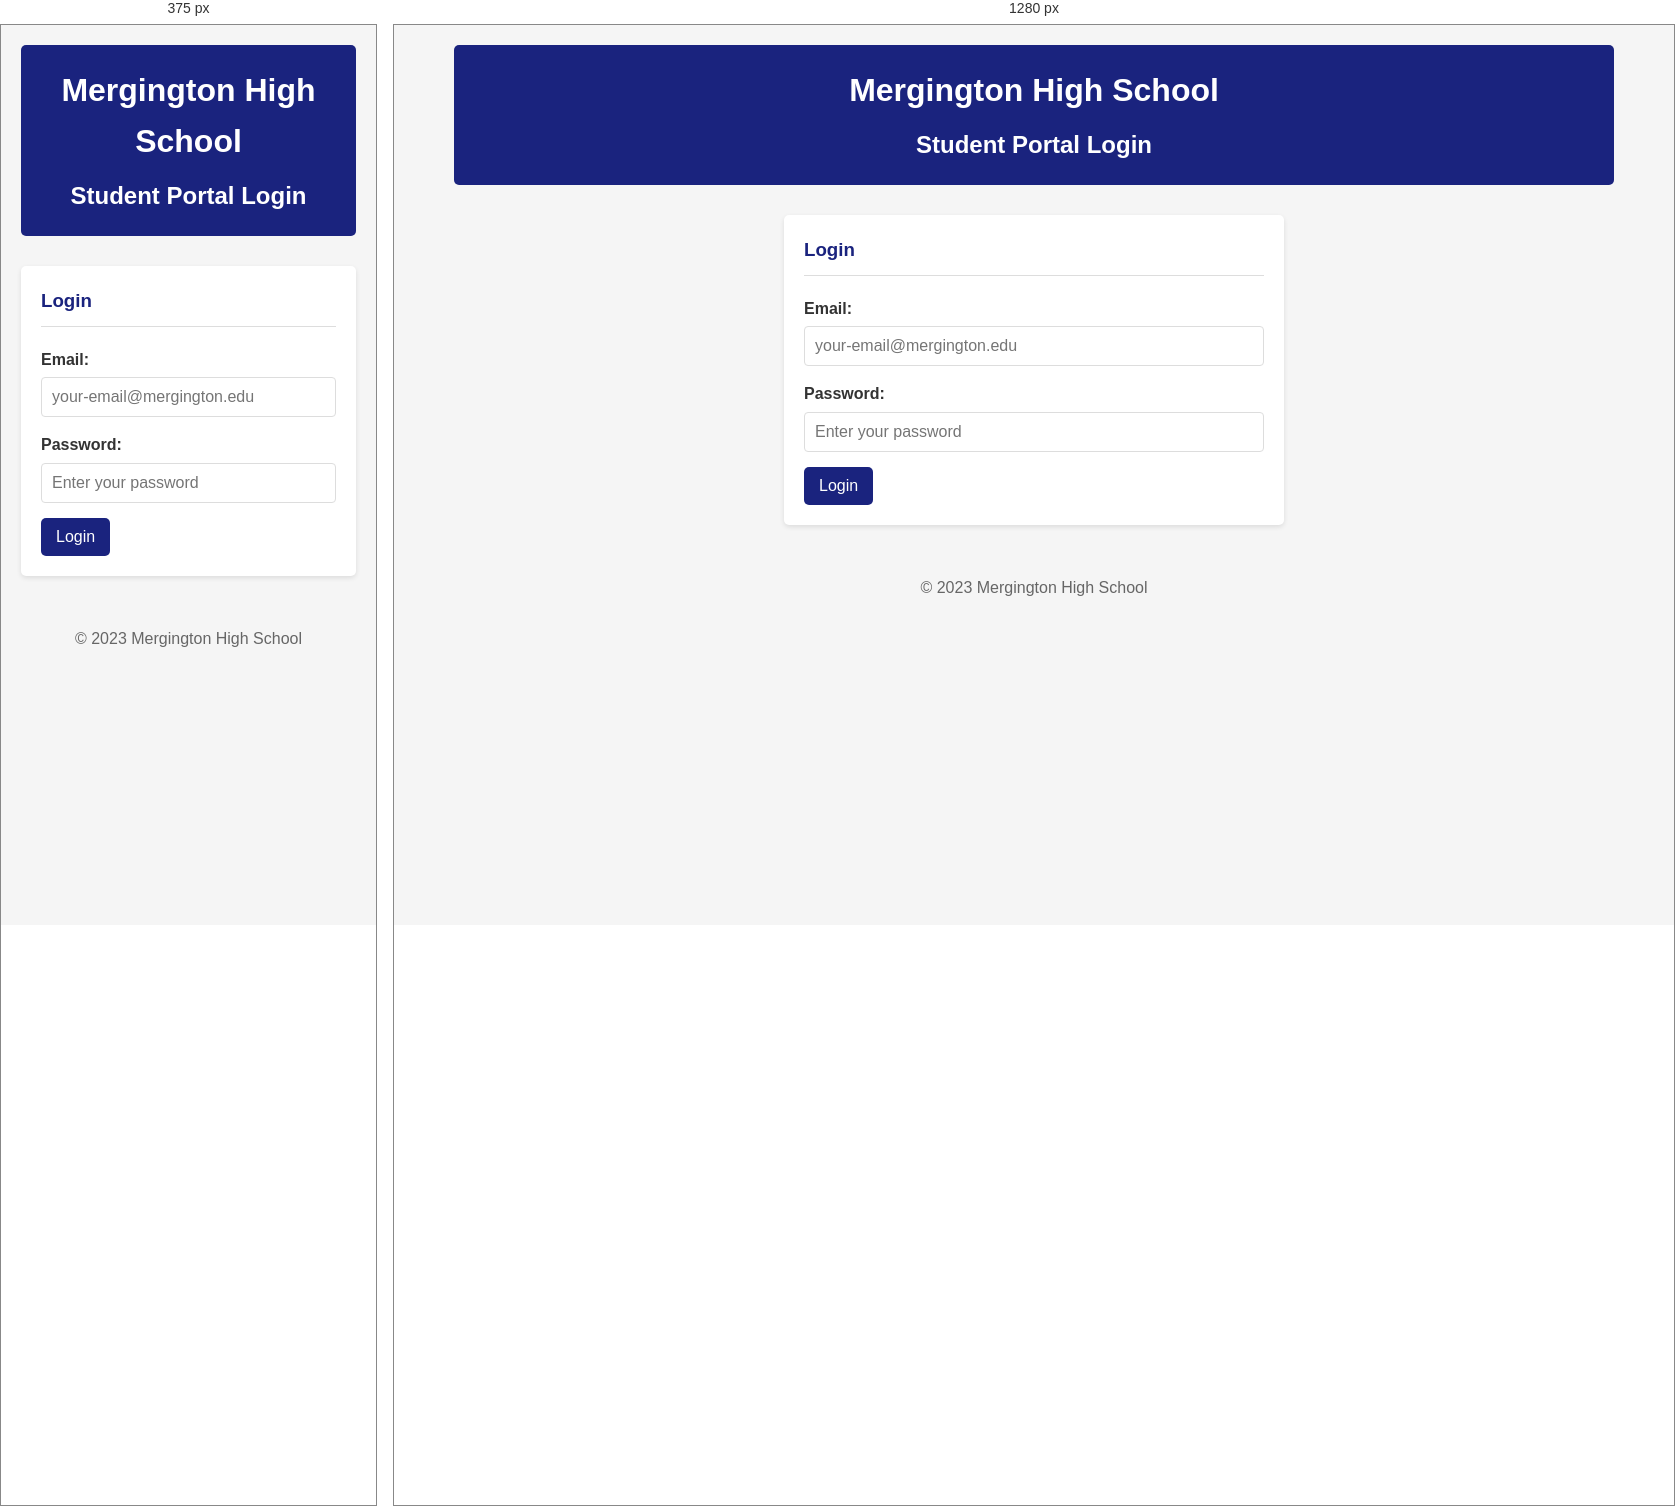
Rendered at 375 px and 1280 px, left to right.

<!-- file: index.html -->
<!DOCTYPE html>
<html lang="en">
  <head>
    <meta charset="UTF-8" />
    <meta name="viewport" content="width=device-width, initial-scale=1.0" />
    <title>Mergington High School Login</title>
    <link rel="stylesheet" href="styles.css" />
  </head>
  <body>
    <header>
      <h1>Mergington High School</h1>
      <h2>Student Portal Login</h2>
    </header>

    <main>
      <section id="login-container">
        <h3>Login</h3>
        <form id="login-form">
          <div class="form-group">
            <label for="email">Email:</label>
            <input type="email" id="email" required placeholder="your-email@mergington.edu" />
          </div>
          <div class="form-group">
            <label for="password">Password:</label>
            <input type="password" id="password" required placeholder="Enter your password" />
          </div>
          <button type="submit">Login</button>
        </form>
        <div id="message" class="message hidden"></div>
      </section>
    </main>

    <footer>
      <p>&copy; 2023 Mergington High School</p>
    </footer>

    <script src="app.js"></script>
  </body>
</html>


/* @media block from styles.css */
@media (min-width: 768px) {
  main {
    grid-template-columns: 2fr 1fr;
  }
}